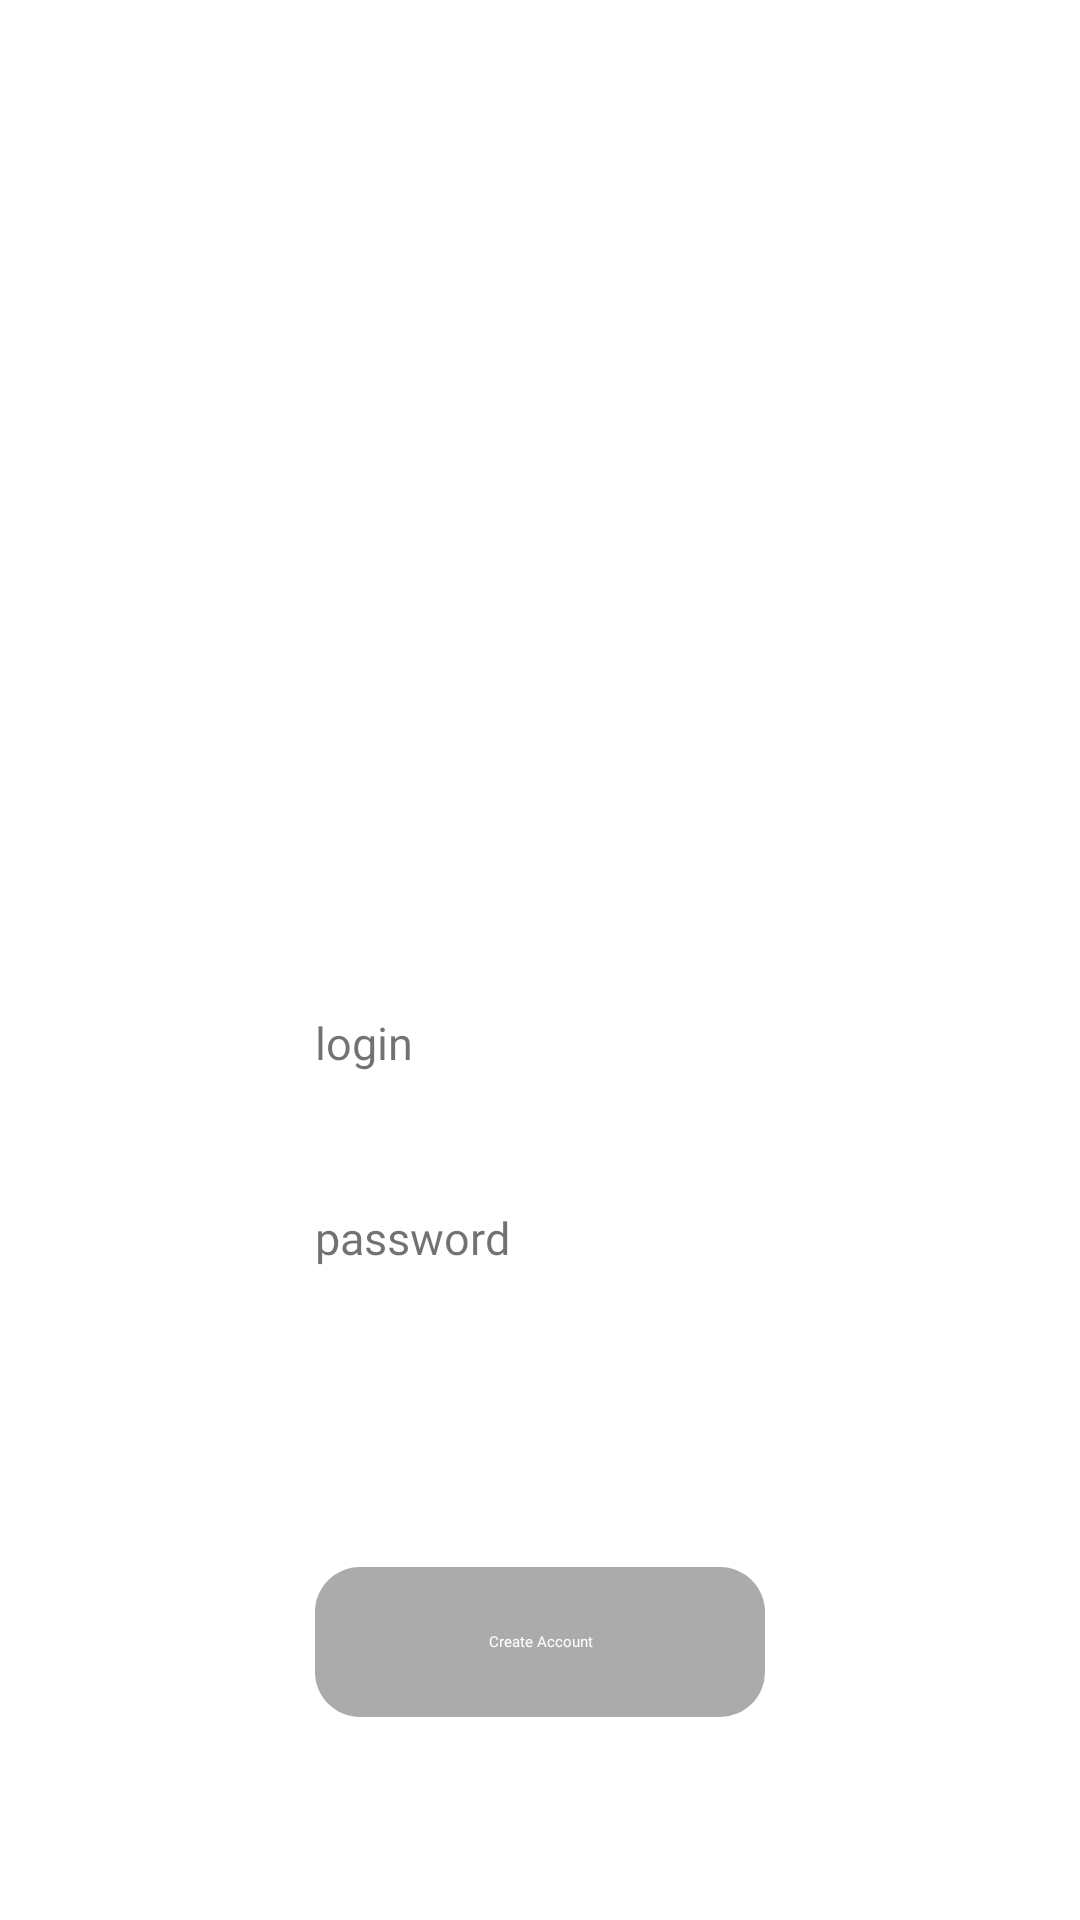

The Android layout XML behind this screen, and the referenced resources:
<!-- AndroidManifest.xml: application theme Theme.KotlinApplication -->
<!-- res/layout/activity_person_authorization.xml -->
<?xml version="1.0" encoding="utf-8"?>
<androidx.constraintlayout.widget.ConstraintLayout xmlns:android="http://schemas.android.com/apk/res/android"
    xmlns:app="http://schemas.android.com/apk/res-auto"
    xmlns:tools="http://schemas.android.com/tools"
    android:layout_width="match_parent"
    android:layout_height="match_parent">
    <ImageButton
        android:id="@+id/back_button"
        android:layout_width="50dp"
        android:layout_height="50dp"
        android:background="@android:color/transparent"
        android:src="@drawable/baseline_arrow_back_ios_24"
        android:layout_marginStart="15dp"
        android:layout_marginTop="15dp"
        app:layout_constraintStart_toStartOf="parent"
        app:layout_constraintTop_toTopOf="parent" />

    <LinearLayout
        android:layout_width="200dp"
        android:layout_height="400dp"
        android:orientation="vertical"
        android:layout_marginTop="270dp"
        android:gravity="center"
        app:layout_constraintBottom_toBottomOf="parent"
        app:layout_constraintEnd_toEndOf="parent"
        app:layout_constraintStart_toStartOf="parent"
        app:layout_constraintTop_toTopOf="parent">
        <EditText
            android:layout_width="150dp"
            android:layout_height="50dp"
            android:layout_gravity="center"
            android:fontFamily="@font/google_sans"
            android:textSize="15sp"
            android:hint="@string/login"
            android:textColorHint="#8D000000"/>
        <EditText
            android:layout_width="150dp"
            android:layout_height="50dp"
            android:layout_gravity="center"
            android:fontFamily="@font/google_sans"
            android:textSize="15sp"
            android:layout_marginTop="15dp"
            android:hint="@string/password"
            android:textColorHint="#8D000000"/>
        <Button
            android:id="@+id/btnCreateAccount"
            android:layout_width="150dp"
            android:layout_height="50dp"
            android:text="@string/create_account"
            android:gravity="center"
            android:fontFamily="@font/google_sans"
            android:textColor="@color/white"
            android:background="@drawable/shape_drawable"
            tools:text="ffffffffffffffffff"
            android:layout_marginTop="70dp"/>
    </LinearLayout>
</androidx.constraintlayout.widget.ConstraintLayout>
<!-- resources referenced by this layout -->
<resources>
  <!-- drawable shape_drawable (drawable) -->
  <?xml version="1.0" encoding="utf-8"?>
  <shape xmlns:android="http://schemas.android.com/apk/res/android">
      <solid android:color="#5A111111"/>
      <corners android:radius="15dp"/>
  </shape>
  <string name="create_account">Create Account</string>
  <string name="login">login</string>
  <string name="password">password</string>
  <!-- not gathered from this repository: default colours our renderer supplied (Android Studio template values) -->
  <color name="white">#FFFFFFFF</color>
</resources>
